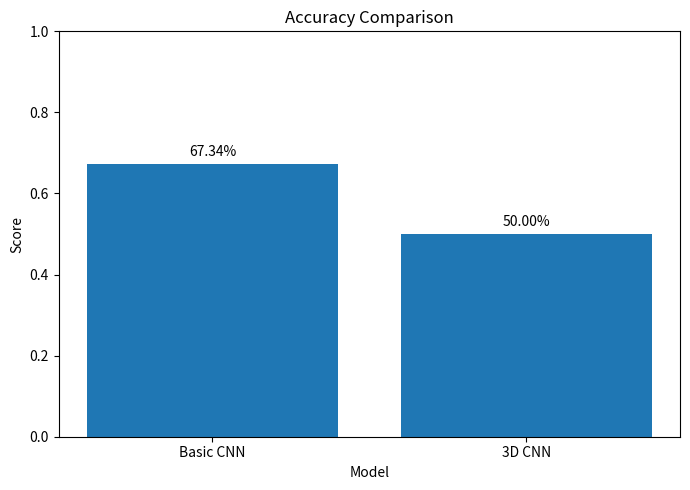
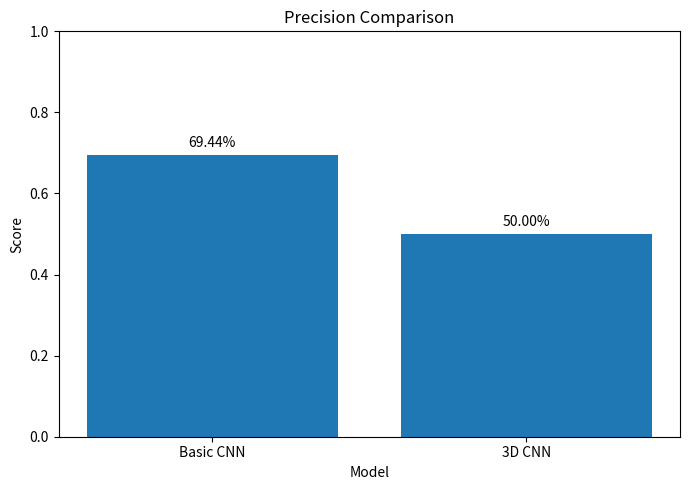
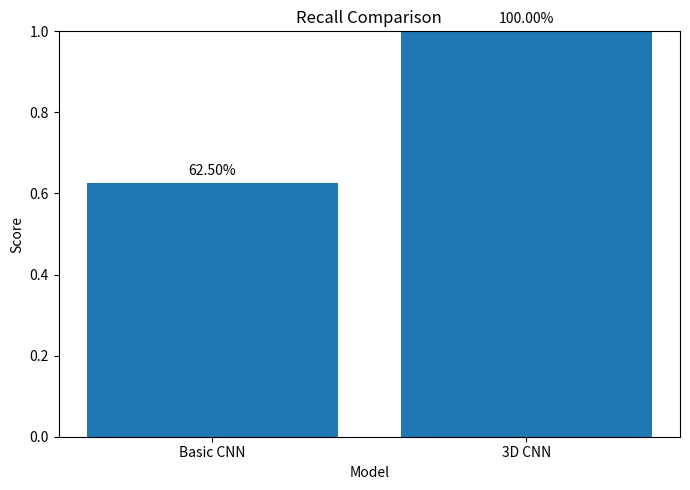
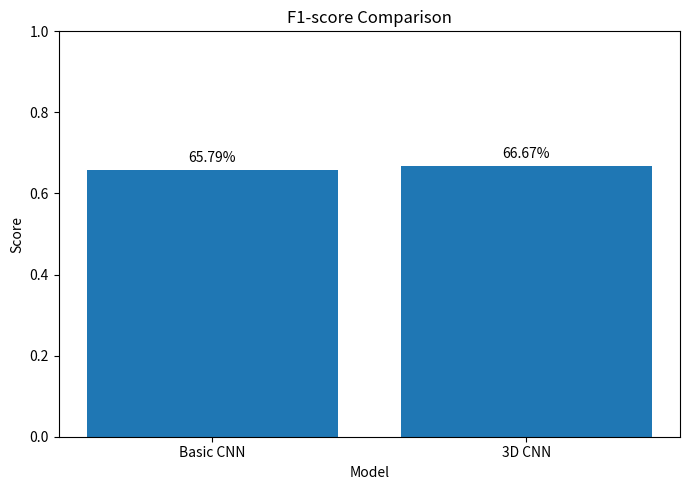

Python code for these plots, in order:
import os
import matplotlib.pyplot as plt


# ==================================================
# OUTPUT DIRECTORY
# ==================================================

OUTPUT_DIR = r"E:\streesheild\evaluation"

os.makedirs(
    OUTPUT_DIR,
    exist_ok=True
)


# ==================================================
# VERIFIED METRICS
# ==================================================

metrics = {
    "Accuracy": {
        "Basic CNN": 0.6734,
        "3D CNN": 0.5000
    },

    "Precision": {
        "Basic CNN": 0.6944,
        "3D CNN": 0.5000
    },

    "Recall": {
        "Basic CNN": 0.6250,
        "3D CNN": 1.0000
    },

    "F1-score": {
        "Basic CNN": 0.6579,
        "3D CNN": 0.6667
    }
}


# ==================================================
# CREATE ONE GRAPH PER METRIC
# ==================================================

for metric_name, values in metrics.items():

    models = list(values.keys())
    scores = list(values.values())

    plt.figure(figsize=(7, 5))

    plt.bar(
        models,
        scores
    )

    plt.ylim(0, 1)

    plt.ylabel("Score")

    plt.xlabel("Model")

    plt.title(
        f"{metric_name} Comparison"
    )

    # Display percentages above bars
    for index, score in enumerate(scores):

        plt.text(
            index,
            score + 0.02,
            f"{score * 100:.2f}%",
            ha="center"
        )

    plt.tight_layout()

    # Convert metric name to filename
    filename = (
        metric_name
        .lower()
        .replace("-", "_")
        .replace(" ", "_")
        + "_comparison.png"
    )

    output_path = os.path.join(
        OUTPUT_DIR,
        filename
    )

    plt.savefig(
        output_path,
        dpi=300,
        bbox_inches="tight"
    )

    plt.close()

    print(
        f"{metric_name} graph saved to:"
    )

    print(
        output_path
    )


# ==================================================
# FINAL SUMMARY
# ==================================================

print("\n========================================")
print("       PHASE 8F COMPLETED")
print("========================================")

print(
    "Created graphs:"
)

print(
    "1. Accuracy comparison"
)

print(
    "2. Precision comparison"
)

print(
    "3. Recall comparison"
)

print(
    "4. F1-score comparison"
)

print("\nOutput directory:")
print(OUTPUT_DIR)

print("========================================")
